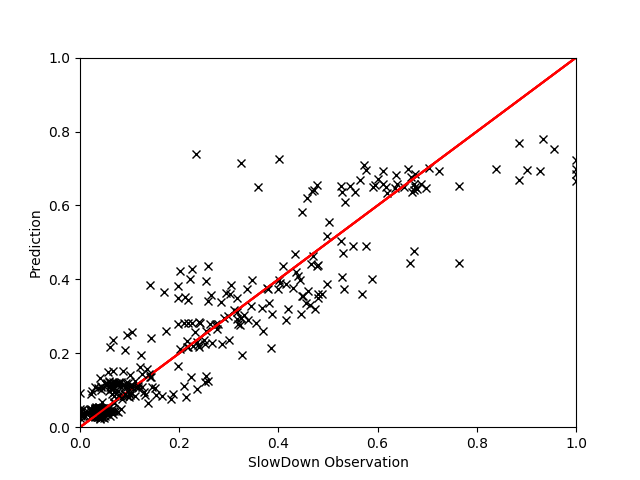

The data file committed next to this chart (first rows):
, EXEC, L3MISS, L2MISS, PhysIPC%, INSTnom%, L2MPI, IPC, L3MPI, INST, FREQ, L3HIT, MEM, GT, Pred
944, 0.2544, 0.3131, 0.01324, 0.5139, 0.2548, 0.01916, 0.5142, 0.1093, 0.6882, 0.4411, 0.6672, 0.6264, 1.06, 1.072
1307, 0.3733, 0.007601, 0.9272, 0.4768, 0.3739, 0.9518, 0.477, 0.001735, 0.6443, 0.6058, 1.0, 0.00745, 1.03, 1.029
1225, 0.9508, 0.007583, 0.003526, 0.8162, 0.9502, 0.001398, 0.8172, 0.0006577, 0.376, 0.9, 0.965, 0.008902, 1.069, 1.15
1096, 0.2428, 0.3603, 0.01397, 0.5038, 0.2427, 0.02231, 0.5043, 0.1362, 0.661, 0.4036, 0.697, 0.648, 1.077, 1.068
1286, 0.3704, 0.009513, 0.00294, 0.9438, 0.3704, 0.003011, 0.9428, 0.002141, 0.3256, 0.3041, 0.9555, 0.01179, 1.006, 1.02
1142, 0.2617, 0.009545, 0.002969, 0.6749, 0.2622, 0.004342, 0.6752, 0.003062, 0.4554, 0.2999, 0.957, 0.01898, 1.014, 1.025
636, 0.3814, 0.01554, 0.003444, 0.9811, 0.3821, 0.00349, 0.9826, 0.003458, 0.3132, 0.301, 0.9415, 0.01394, 1.028, 1.019
1302, 0.8737, 0.009452, 0.3383, 0.7348, 0.8747, 0.1476, 0.7355, 0.000888, 0.4172, 0.9206, 0.9997, 0.008516, 1.152, 1.146
752, 0.8554, 0.01052, 0.2653, 0.8853, 0.8568, 0.1179, 0.8856, 0.00102, 0.3466, 0.7478, 0.9995, 0.01123, 1.055, 1.092
152, 0.96, 0.008007, 0.003501, 0.8261, 0.9601, 0.001388, 0.8259, 0.0006906, 0.3726, 0.8989, 0.965, 0.009272, 1.085, 1.152
955, 0.3597, 0.004887, 0.002212, 0.9285, 0.3597, 0.002357, 0.9279, 0.00114, 0.3311, 0.3001, 0.9729, 0.005698, 1.015, 1.023
629, 0.4548, 0.01317, 0.06586, 0.5891, 0.4549, 0.05448, 0.5896, 0.002414, 0.5226, 0.5973, 0.997, 0.01311, 1.036, 1.018
149, 0.3763, 0.008509, 0.8861, 0.4861, 0.3762, 0.8894, 0.4859, 0.001886, 0.6324, 0.5991, 1.0, 0.00947, 1.03, 1.031
1137, 0.3872, 0.01159, 0.002134, 0.9935, 0.3878, 0.002065, 0.995, 0.002473, 0.3088, 0.3011, 0.932, 0.009111, 1.018, 1.017
687, 0.3762, 0.007897, 0.9272, 0.4824, 0.3768, 0.9434, 0.4825, 0.001778, 0.637, 0.6037, 1.0, 0.008404, 1.027, 1.031
1288, 0.375, 0.01734, 0.953, 0.4816, 0.3755, 0.958, 0.4817, 0.003834, 0.6381, 0.6025, 0.9998, 0.01415, 1.019, 1.033
1099, 0.4523, 0.006326, 0.07719, 0.5865, 0.4524, 0.06454, 0.5871, 0.001185, 0.5237, 0.5964, 0.9988, 0.007005, 1.046, 1.018
1310, 0.2587, 0.5596, 0.02274, 0.4693, 0.2589, 0.0306, 0.4692, 0.1739, 0.7886, 0.5113, 0.6593, 0.7806, 1.142, 1.1
1311, 0.4621, 0.006097, 0.07547, 0.599, 0.4627, 0.06207, 0.6, 0.001098, 0.513, 0.5969, 0.9988, 0.006235, 1.033, 1.019
922, 0.4613, 0.006101, 0.07233, 0.597, 0.4617, 0.05938, 0.597, 0.001108, 0.5139, 0.5981, 0.9988, 0.006799, 1.024, 1.018
958, 0.2617, 0.00951, 0.003268, 0.6743, 0.2616, 0.004765, 0.6748, 0.003037, 0.4558, 0.3002, 0.9605, 0.01976, 1.021, 1.026
762, 0.9471, 0.008829, 0.3293, 0.8112, 0.9483, 0.1324, 0.8109, 0.0007695, 0.379, 0.904, 0.9998, 0.0118, 1.186, 1.161
1005, 0.2632, 0.5751, 0.0237, 0.4643, 0.2633, 0.02992, 0.4636, 0.1655, 0.8071, 0.5355, 0.6478, 0.7648, 1.16, 1.093
763, 0.266, 0.2474, 0.01542, 0.4803, 0.266, 0.01866, 0.4803, 0.06633, 0.7776, 0.52, 0.723, 0.6388, 1.03, 1.081
1147, 0.2623, 0.01134, 0.002829, 0.6755, 0.2625, 0.004134, 0.6759, 0.003645, 0.455, 0.3005, 0.9464, 0.0217, 1.014, 1.023
156, 0.3873, 0.00911, 0.002318, 1.0, 0.388, 0.002246, 0.9988, 0.001932, 0.3075, 0.3001, 0.955, 0.008132, 1.028, 1.021
1150, 0.7583, 0.005568, 0.1526, 0.7852, 0.7592, 0.07707, 0.7854, 0.0006063, 0.3915, 0.7478, 0.9997, 0.006256, 1.042, 1.074
1216, 0.3869, 0.007219, 0.002152, 0.9975, 0.3873, 0.002113, 1.0, 0.001555, 0.3077, 0.2995, 0.9587, 0.007951, 1.017, 1.022
1004, 0.3884, 0.008638, 0.002268, 0.9946, 0.3886, 0.002219, 0.997, 0.001866, 0.3083, 0.302, 0.949, 0.009873, 1.014, 1.02
1095, 0.2614, 0.01328, 0.003268, 0.6724, 0.2613, 0.004773, 0.6726, 0.004235, 0.457, 0.3008, 0.9476, 0.02207, 1.025, 1.023
679, 0.9043, 0.008191, 0.3173, 0.7657, 0.9058, 0.1341, 0.7653, 0.0007684, 0.401, 0.9145, 0.9998, 0.01, 1.21, 1.152
952, 0.385, 0.009639, 0.001946, 0.9899, 0.3849, 0.001935, 0.99, 0.002092, 0.3103, 0.3007, 0.9416, 0.007871, 1.021, 1.019
1148, 0.2619, 0.009501, 0.002777, 0.6741, 0.262, 0.004046, 0.6745, 0.003034, 0.4557, 0.3004, 0.9531, 0.01906, 1.022, 1.024
1227, 0.386, 0.00745, 0.002082, 0.9965, 0.3862, 0.002043, 0.995, 0.001613, 0.3085, 0.3001, 0.9555, 0.008298, 1.015, 1.021
562, 0.295, 0.005761, 0.6455, 0.5063, 0.2952, 0.8391, 0.5068, 0.001635, 0.6068, 0.4507, 1.0, 0.006253, 1.022, 1.019
159, 0.2612, 0.01526, 0.003629, 0.6741, 0.2616, 0.005287, 0.6741, 0.004918, 0.4562, 0.2998, 0.9473, 0.02488, 1.031, 1.024
924, 0.7604, 0.005805, 0.2538, 0.7875, 0.7609, 0.1278, 0.7868, 0.0006249, 0.3904, 0.7471, 0.9999, 0.006441, 1.062, 1.077
151, 0.2684, 0.2496, 0.01547, 0.5122, 0.2679, 0.01795, 0.5131, 0.06646, 0.7469, 0.502, 0.6835, 0.6416, 1.043, 1.089
764, 0.2614, 0.01424, 0.003504, 0.6763, 0.2616, 0.005023, 0.6766, 0.004487, 0.454, 0.2992, 0.9457, 0.02769, 1.033, 1.023
1218, 0.2617, 0.01204, 0.003325, 0.6739, 0.2616, 0.004874, 0.6729, 0.003865, 0.4561, 0.3004, 0.9513, 0.02269, 1.01, 1.024
945, 0.2674, 0.5565, 0.02563, 0.4186, 0.2678, 0.03147, 0.4184, 0.1569, 0.8777, 0.5915, 0.6652, 0.7882, 1.105, 1.082
1103, 0.7592, 0.01264, 0.2071, 0.7871, 0.7596, 0.1025, 0.7871, 0.001379, 0.3914, 0.7465, 0.9994, 0.009696, 1.056, 1.076
1144, 0.4566, 0.005244, 0.0695, 0.5912, 0.4571, 0.05798, 0.5913, 0.0009668, 0.5191, 0.5978, 0.9989, 0.005875, 1.021, 1.018
954, 0.2948, 0.005748, 0.6264, 0.5073, 0.2952, 0.8109, 0.5075, 0.001635, 0.6055, 0.4497, 1.0, 0.006161, 1.02, 1.019
1305, 0.2637, 0.01309, 0.003741, 0.6736, 0.264, 0.005305, 0.6726, 0.004092, 0.4563, 0.3031, 0.95, 0.02238, 1.025, 1.023
625, 0.2603, 0.01847, 0.005711, 0.6726, 0.2609, 0.008347, 0.6716, 0.005928, 0.4564, 0.2998, 0.9555, 0.032, 1.045, 1.024
1136, 0.3854, 0.007446, 0.002073, 0.9882, 0.3857, 0.002045, 0.9886, 0.001614, 0.3109, 0.3015, 0.9556, 0.007172, 1.022, 1.02
1300, 0.2941, 0.005978, 0.6574, 0.5073, 0.2948, 0.8532, 0.5075, 0.001698, 0.6059, 0.4491, 1.0, 0.006436, 1.017, 1.019
1304, 0.7746, 0.005842, 0.2605, 0.8051, 0.7763, 0.128, 0.8043, 0.0006011, 0.3817, 0.7456, 0.9998, 0.005768, 1.112, 1.079
1098, 0.3841, 0.007831, 0.00198, 0.9889, 0.3842, 0.001938, 0.99, 0.001688, 0.3105, 0.3002, 0.9514, 0.008238, 1.022, 1.02
996, 0.3658, 0.006159, 0.00195, 0.9425, 0.3663, 0.002025, 0.9433, 0.001411, 0.3258, 0.3004, 0.9624, 0.007389, 1.006, 1.021
1292, 0.3851, 0.008327, 0.002483, 0.992, 0.3854, 0.00244, 0.9925, 0.001804, 0.3097, 0.3004, 0.9573, 0.0112, 1.013, 1.021
1418, 0.8546, 0.006979, 0.2649, 0.8848, 0.8533, 0.1171, 0.8856, 0.0006695, 0.3466, 0.7458, 0.9998, 0.006925, 1.086, 1.092
560, 0.2621, 0.01075, 0.003126, 0.6745, 0.2625, 0.00455, 0.6745, 0.003435, 0.4554, 0.3005, 0.9533, 0.0216, 1.025, 1.024
1003, 0.2628, 0.0123, 0.003069, 0.6768, 0.2628, 0.004415, 0.6766, 0.003896, 0.4543, 0.3004, 0.9442, 0.02319, 1.014, 1.023
957, 0.8453, 0.005241, 0.239, 0.8733, 0.8449, 0.1082, 0.8738, 0.0005277, 0.3519, 0.7477, 0.9999, 0.006175, 1.048, 1.09
1415, 0.9618, 0.006776, 0.004679, 0.8207, 0.9609, 0.00185, 0.8199, 0.0005802, 0.3747, 0.9055, 0.9756, 0.009135, 1.05, 1.155
566, 0.255, 0.5948, 0.02212, 0.4978, 0.2552, 0.02887, 0.4979, 0.1789, 0.7373, 0.4744, 0.5976, 0.783, 1.112, 1.099
1309, 0.2624, 0.01178, 0.002993, 0.6756, 0.2631, 0.004325, 0.6766, 0.003732, 0.4547, 0.3008, 0.9478, 0.02179, 1.021, 1.023
637, 0.3649, 0.0156, 0.002938, 0.9393, 0.3652, 0.002992, 0.9378, 0.00352, 0.3271, 0.301, 0.9345, 0.01207, 1.039, 1.017
... 8 more rows
